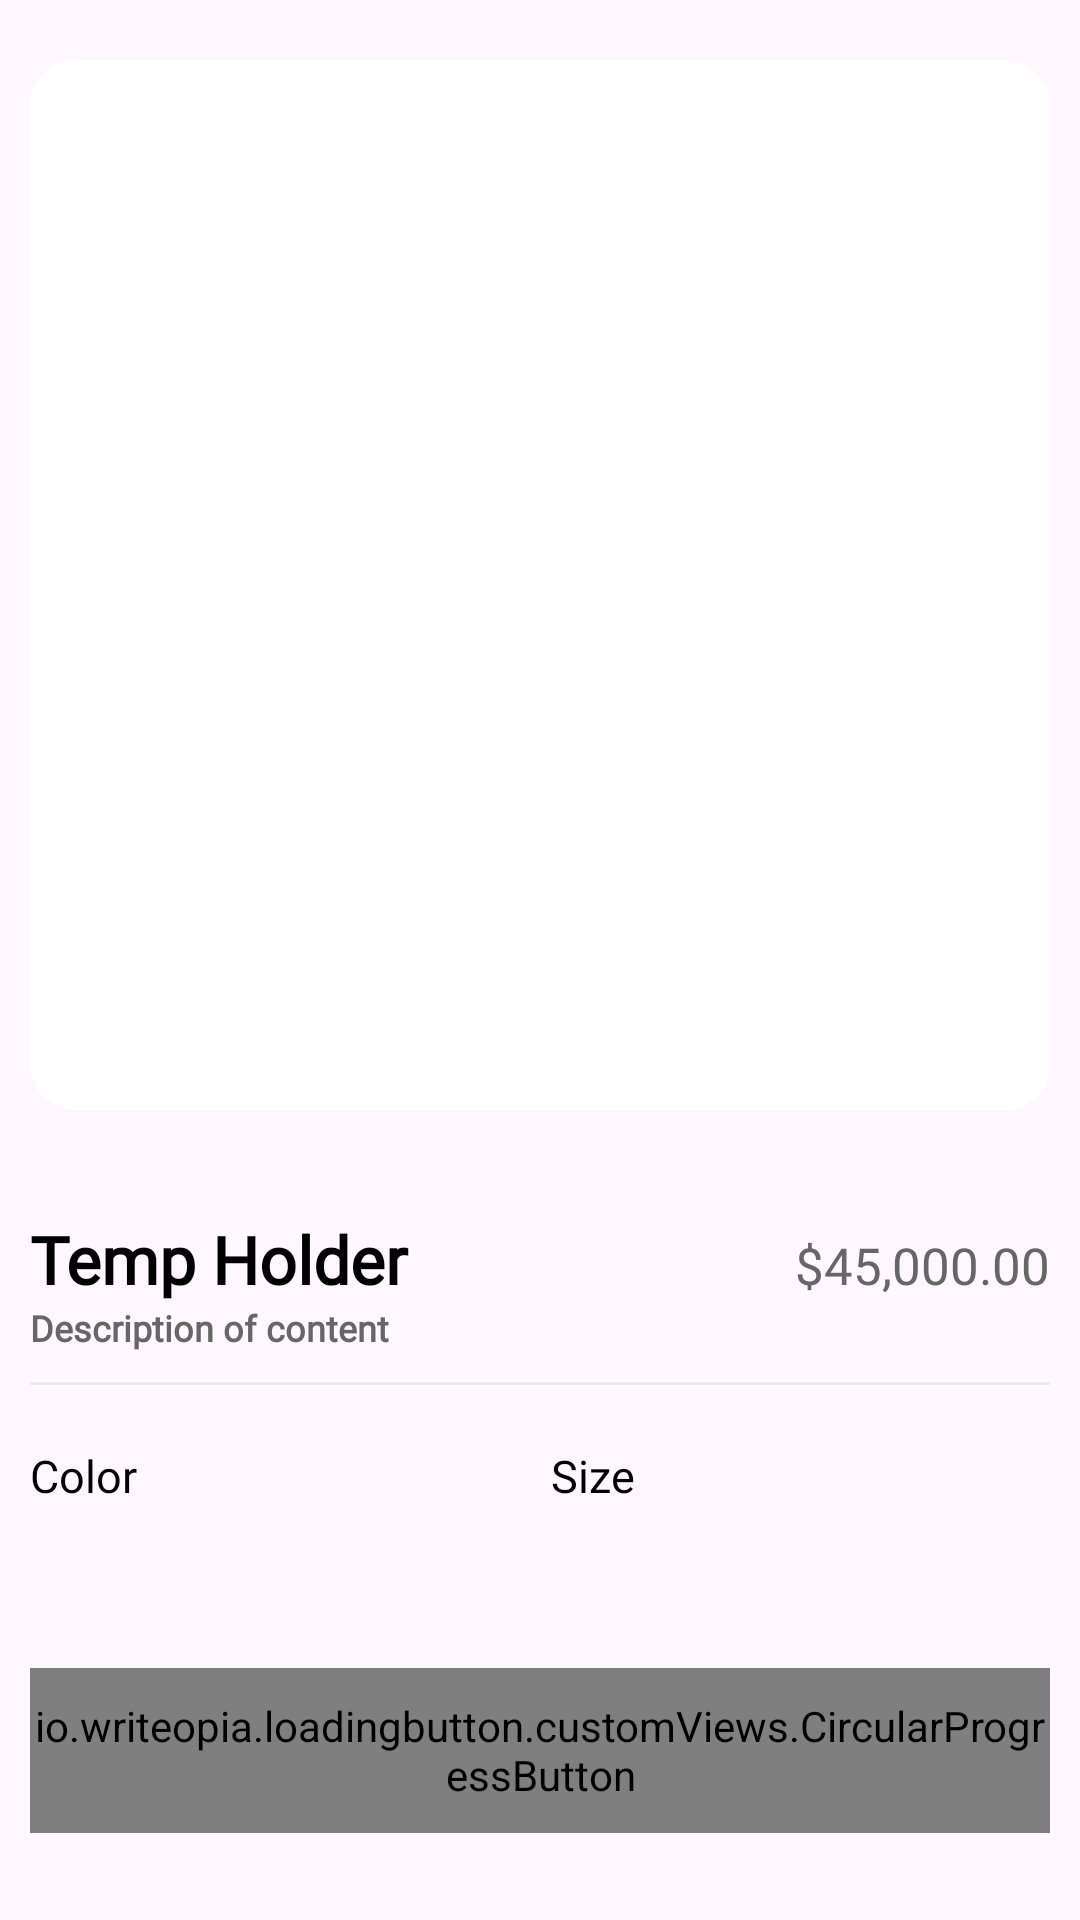

Android layout source for this screen:
<!-- AndroidManifest.xml: application theme Theme.RentEasyJM -->
<!-- res/layout/fragment_rental_details.xml -->
<?xml version="1.0" encoding="utf-8"?>
<androidx.core.widget.NestedScrollView xmlns:android="http://schemas.android.com/apk/res/android"
    xmlns:tools="http://schemas.android.com/tools"
    android:layout_width="match_parent"
    android:layout_height="match_parent"
    xmlns:app="http://schemas.android.com/apk/res-auto"

    android:fillViewport="true">

    <androidx.constraintlayout.widget.ConstraintLayout
        android:layout_width="match_parent"
        android:layout_height="match_parent">

        <androidx.cardview.widget.CardView
            android:id="@+id/cardRentalImage"
            android:layout_width="0dp"
            android:layout_height="350dp"
            android:layout_marginTop="20dp"
            app:cardCornerRadius="15dp"
            app:layout_constraintStart_toStartOf="parent"
            app:layout_constraintEnd_toEndOf="parent"
            app:layout_constraintTop_toTopOf="parent"
            app:cardElevation="0dp"
            android:layout_marginStart="10dp"
            android:layout_marginEnd="10dp">
            
            <androidx.viewpager2.widget.ViewPager2
                android:id="@+id/viewPagerRentalImages"
                android:layout_width="match_parent"
                android:layout_height="match_parent"/>
            
            <ImageView
                android:id="@+id/closeIcon"
                android:layout_width="40dp"
                android:layout_height="40dp"
                android:padding="5dp"
                android:src="@drawable/ic_close"
                app:tint="@color/black"/>

        </androidx.cardview.widget.CardView>
        
        <LinearLayout
            android:id="@+id/linerTitle_Price"
            android:layout_width="0dp"
            android:layout_height="wrap_content"
            android:orientation="horizontal"
            android:layout_marginTop="35dp"
            app:layout_constraintTop_toBottomOf="@+id/cardRentalImage"
            app:layout_constraintStart_toStartOf="parent"
            app:layout_constraintEnd_toEndOf="parent"
            android:layout_marginStart="10dp"
            android:layout_marginEnd="10dp">

            <TextView
                android:id="@+id/tvRentalName"
                android:layout_width="wrap_content"
                android:layout_height="wrap_content"
                android:layout_weight="1"
                style="@style/h3"
                android:textStyle="bold"
                android:text="Temp Holder"/>

            <TextView
                android:id="@+id/tvRentalPrice"
                android:layout_width="wrap_content"
                android:layout_height="wrap_content"
                style="@style/h2"
                android:textColor="@color/g_gray700"
                android:text="$45,000.00"/>
        </LinearLayout>

        <TextView
            android:id="@+id/tvDescription"
            android:layout_width="wrap_content"
            android:layout_height="wrap_content"
            app:layout_constraintTop_toBottomOf="@id/linerTitle_Price"
            style="@style/h2"
            android:textColor="@color/g_gray700"
            android:textSize="12sp"
            android:textStyle="bold"
            android:paddingLeft="10dp"
            android:text="Description of content"
            tools:ignore="MissingConstraints" />

        <View
            android:id="@+id/_line"
            android:layout_width="0dp"
            android:layout_height="1dp"
            android:background="@color/g_line"
            app:layout_constraintStart_toStartOf="parent"
            app:layout_constraintEnd_toEndOf="parent"
            app:layout_constraintTop_toBottomOf="@id/tvDescription"
            android:layout_marginStart="10dp"
            android:layout_marginEnd="10dp"
            android:layout_marginTop="10dp"/>
        
        <LinearLayout
            android:id="@+id/linearRentalReferences"
            android:layout_width="0dp"
            android:layout_height="wrap_content"
            android:orientation="horizontal"
            app:layout_constraintStart_toStartOf="@id/_line"
            app:layout_constraintEnd_toEndOf="@id/_line"
            android:layout_marginTop="20dp"
            app:layout_constraintTop_toBottomOf="@id/_line">

            <LinearLayout
                android:layout_width="wrap_content"
                android:layout_height="wrap_content"
                android:orientation="vertical"
                android:layout_weight="1">

                <TextView
                    android:id="@+id/tvColorOption"
                    android:layout_width="wrap_content"
                    android:layout_height="wrap_content"
                    style="@style/h3"
                    android:textColor="@color/black"
                    android:textSize="15sp"
                    android:text="Color"/>

                <androidx.recyclerview.widget.RecyclerView
                    android:id="@+id/rvColor"
                    android:layout_width="wrap_content"
                    android:layout_height="wrap_content"/>
            </LinearLayout>

            <LinearLayout
                android:layout_width="wrap_content"
                android:layout_height="wrap_content"
                android:orientation="vertical"
                android:layout_weight="1">

                <TextView
                    android:id="@+id/tvRentalSize"
                    android:layout_width="wrap_content"
                    android:layout_height="wrap_content"
                    style="@style/h3"
                    android:textColor="@color/black"
                    android:textSize="15sp"
                    android:text="Size"/>

                <androidx.recyclerview.widget.RecyclerView
                    android:id="@+id/rvSize"
                    android:layout_width="wrap_content"
                    android:layout_height="wrap_content"/>
            </LinearLayout>

        </LinearLayout>

        <io.writeopia.loadingbutton.customViews.CircularProgressButton
            android:id="@+id/buttonAddToCart"
            android:layout_width="0dp"
            android:layout_height="@dimen/mediumButtonHeight"
            style="@style/blueButtonStyle"
            app:layout_constraintTop_toBottomOf="@id/linearRentalReferences"
            app:layout_constraintStart_toStartOf="@id/linearRentalReferences"
            app:layout_constraintEnd_toEndOf="@id/linearRentalReferences"
            android:layout_marginTop="45dp"
            android:layout_marginBottom="20dp"
            android:text="Make Payment"
            app:spinning_bar_color="@color/white"
            app:layout_constraintBottom_toBottomOf="parent"/>

    </androidx.constraintlayout.widget.ConstraintLayout>

</androidx.core.widget.NestedScrollView>
<!-- resources referenced by this layout -->
<resources>
  <color name="black">#FF000000</color>
  <color name="g_gray700">#666666</color>
  <color name="g_line">#E9EAEC</color>
  <color name="white">#FFFFFFFF</color>
  <dimen name="mediumButtonHeight">55dp</dimen>
  <style name="blueButtonStyle">
          <item name="android:background">@drawable/purple_background</item>
          <item name="android:fontFamily">@font/poppins_thin</item>
          <item name="android:textColor">@color/white</item>
          <item name="android:textSize">@dimen/h2TextSize</item>
          <item name="android:textAllCaps">false</item>
      </style>
  <style name="h2">
          <item name="android:fontFamily">@font/poppins_light</item>
          <item name="android:textColor">@color/g_gray700</item>
          <item name="android:textSize">@dimen/h2TextSize</item>
      </style>
  <style name="h3">
          <item name="android:fontFamily">@font/poppins_light</item>
          <item name="android:textColor">@color/black</item>
          <item name="android:textSize">@dimen/h3TextSize</item>
      </style>
  <style name="Theme.RentEasyJM" parent="Base.Theme.RentEasyJM" />
  <dimen name="h2TextSize">17sp</dimen>
  <dimen name="h3TextSize">22sp</dimen>
  <style name="Base.Theme.RentEasyJM" parent="Theme.Material3.Light.NoActionBar">
          
          
  
      </style>
</resources>
